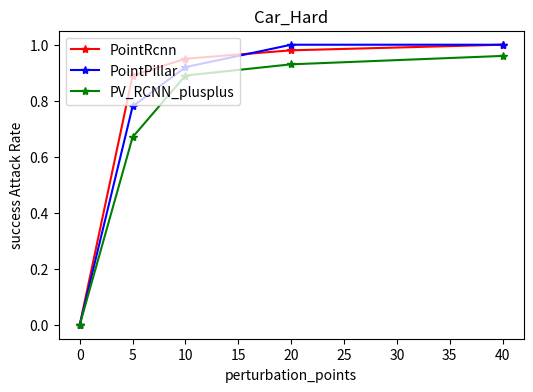

Python code for this plot: (Note: this script raises an exception after producing the figure.)
import matplotlib
import numpy as np
import os;
from  matplotlib import pyplot as plt
import math

#通用设置
matplotlib.rc('axes', facecolor = 'white')
matplotlib.rc('figure', figsize = (6, 4))
matplotlib.rc('axes', grid = False)
#数据及线属性
# pointrcnn
# easy
x1=[0,5,10,20,40]
# y1=[0,0.7,0.83,0.90,0.98]
# plt.plot(x1, y1,'*-r',label='PointRcnn')
# moderate
# y2=[0,0.83,0.91,0.95,0.98]
# plt.plot(x1, y2,'*-r',label='PointRcnn')
# # hard
y3=[0,0.89,0.95,0.98,1.0]
plt.plot(x1, y3,'*-r',label='PointRcnn')

# pointpillar
# easy
# y4=[0,0.44,0.80,0.93,0.99]
# plt.plot(x1, y4,'*-b',label='PointPillar')
# # moderate
# y5=[0,0.71,0.82,1.0,1.0]
# plt.plot(x1, y5,'*-b',label='PointPillar')
# # hard
y6=[0,0.78,0.92,1.0,1.0]
plt.plot(x1, y6,'*-b',label='PointPillar')

# pv
# easy
# y7=[0,0.35,0.55,0.64,0.80]
# plt.plot(x1, y7,'*-g',label='PV_RCNN_plusplus')
# # modeatre
# y8=[0,0.55,0.73,0.87,0.91]
# plt.plot(x1, y8,'*-g',label='PV_RCNN_plusplus')
# # hard
y9=[0,0.67,0.89,0.93,0.96]
plt.plot(x1, y9,'*-g',label='PV_RCNN_plusplus')

#标题设置
plt.title('Car_Hard')
plt.xlabel('perturbation_points')
plt.ylabel('success Attack Rate')
plt.legend(loc="upper left")
plt.savefig(os.path.join(
    "/home/<user>/liaodanxin/pcdet111/图","Car_Hard_1006.jpg"))
plt.show()
